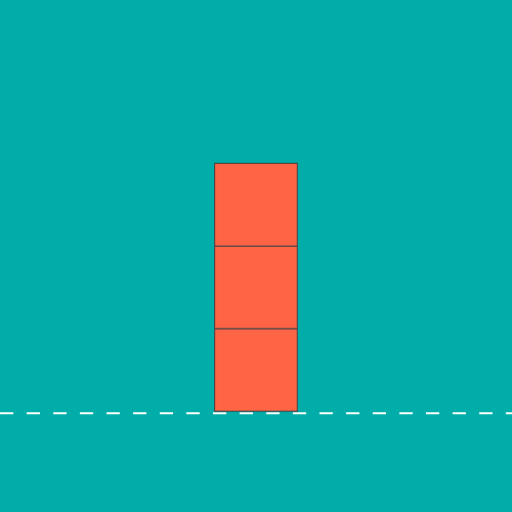
t = 0.00 s
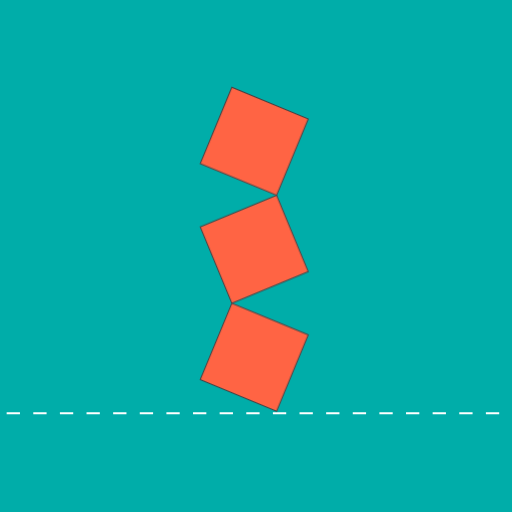
t = 0.30 s
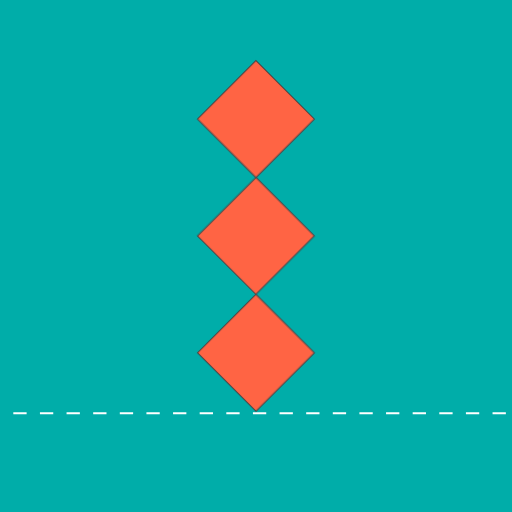
t = 0.60 s
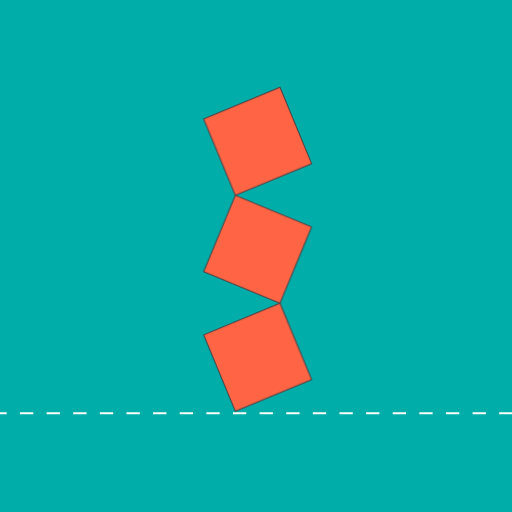
t = 0.90 s

The animated SVG that drew these frames (rendered in a browser with its animation timeline set to each time). Animation: 8 CSS @keyframes rules; one cycle of 1.20 s, repeats indefinitely.

<?xml version="1.0" encoding="utf-8"?>
<!-- Generator: Adobe Illustrator 19.0.0, SVG Export Plug-In . SVG Version: 6.00 Build 0)  -->
<svg version="1.1" id="simple-svg" xmlns="http://www.w3.org/2000/svg" xmlns:xlink="http://www.w3.org/1999/xlink" x="0px" y="0px"
	 viewBox="0 0 500 500" style="enable-background:new 0 0 500 500;" xml:space="preserve">
<style type="text/css">
	.st0{fill:#00ADA9;}
	.st1{fill:none;stroke:#FFFFFF;stroke-width:2;stroke-miterlimit:10;stroke-dasharray:13;}
	.st2{fill:#FF6444;stroke:#474143;stroke-miterlimit:10;}
</style>
<rect id="bg" class="st0" width="500" height="500"/>
<line id="road" class="st1" x1="0" y1="403.5" x2="500" y2="403.5"/>
<g id="rects">
	<rect id="rect1" x="209.6" y="320.9" class="st2" width="80.7" height="80.7"/>
	<g id="rects23">
	<rect id="rect2" x="209.6" y="240.2" class="st2" width="80.7" height="80.7"/>
	<rect id="rect3" x="209.6" y="159.5" class="st2" width="80.7" height="80.7"/>
	</g>
</g>

<style>

	#rects {
		-webkit-transform-origin: 290.3px 401.6px;
		    -ms-transform-origin: 290.3px 401.6px;
		        transform-origin: 290.3px 401.6px;
		-webkit-animation: rotatingRect1 1.2s linear 0s infinite;
		        animation: rotatingRect1 1.2s linear 0s infinite;
	}

	#rects #rects23 {
		-webkit-transform-origin: 209.6px 320.9px;
		    -ms-transform-origin: 209.6px 320.9px;
		        transform-origin: 209.6px 320.9px;
		-webkit-animation: rotatingRect2 1.2s linear 0s infinite;
		        animation: rotatingRect2 1.2s linear 0s infinite;
	}

	#rects #rects23 #rect3 {
		-webkit-transform-origin: 290.3px 240.2px;
		    -ms-transform-origin: 290.3px 240.2px;
		        transform-origin: 290.3px 240.2px;
		-webkit-animation: rotatingRect3 1.2s linear 0s infinite;
		        animation: rotatingRect3 1.2s linear 0s infinite;
	}

	#road {
		-webkit-animation: moveRoad 1.2s linear 0s infinite;
		        animation: moveRoad 1.2s linear 0s infinite;
	}


	@-webkit-keyframes rotatingRect1 {
	  0%{
	    -webkit-transform: translate(0px, 0px) rotate(0deg);
	            transform: translate(0px, 0px) rotate(0deg);
	  }   
	  100%{
	    -webkit-transform: translate(-80.7px, 0px) rotate(90deg);
	            transform: translate(-80.7px, 0px) rotate(90deg);
	  }
	}


	@keyframes rotatingRect1 {
	  0%{
	    -webkit-transform: translate(0px, 0px) rotate(0deg);
	            transform: translate(0px, 0px) rotate(0deg);
	  }   
	  100%{
	    -webkit-transform: translate(-80.7px, 0px) rotate(90deg);
	            transform: translate(-80.7px, 0px) rotate(90deg);
	  }
	}

	@-webkit-keyframes rotatingRect2 {
	  0%{
	    -webkit-transform: rotate(0deg);
	            transform: rotate(0deg);
	  }    
	  100%{
	    -webkit-transform: rotate(-180deg);
	            transform: rotate(-180deg);
	  }
	}

	@keyframes rotatingRect2 {
	  0%{
	    -webkit-transform: rotate(0deg);
	            transform: rotate(0deg);
	  }    
	  100%{
	    -webkit-transform: rotate(-180deg);
	            transform: rotate(-180deg);
	  }
	}

	@-webkit-keyframes rotatingRect3 {
	  0%{
	    -webkit-transform: rotate(0deg);
	            transform: rotate(0deg);
	  }    
	  100%{
	    -webkit-transform: rotate(180deg);
	            transform: rotate(180deg);
	  }
	}

	@keyframes rotatingRect3 {
	  0%{
	    -webkit-transform: rotate(0deg);
	            transform: rotate(0deg);
	  }    
	  100%{
	    -webkit-transform: rotate(180deg);
	            transform: rotate(180deg);
	  }
	}

	@-webkit-keyframes moveRoad {
	  0%{
	    stroke-dashoffset: 0;
	  }
	  100%{
	    stroke-dashoffset: 78;
	  }
	}

	@keyframes moveRoad {
	  0%{
	    stroke-dashoffset: 0;
	  }
	  100%{
	    stroke-dashoffset: 78;
	  }
	}

</style>

</svg>
 
